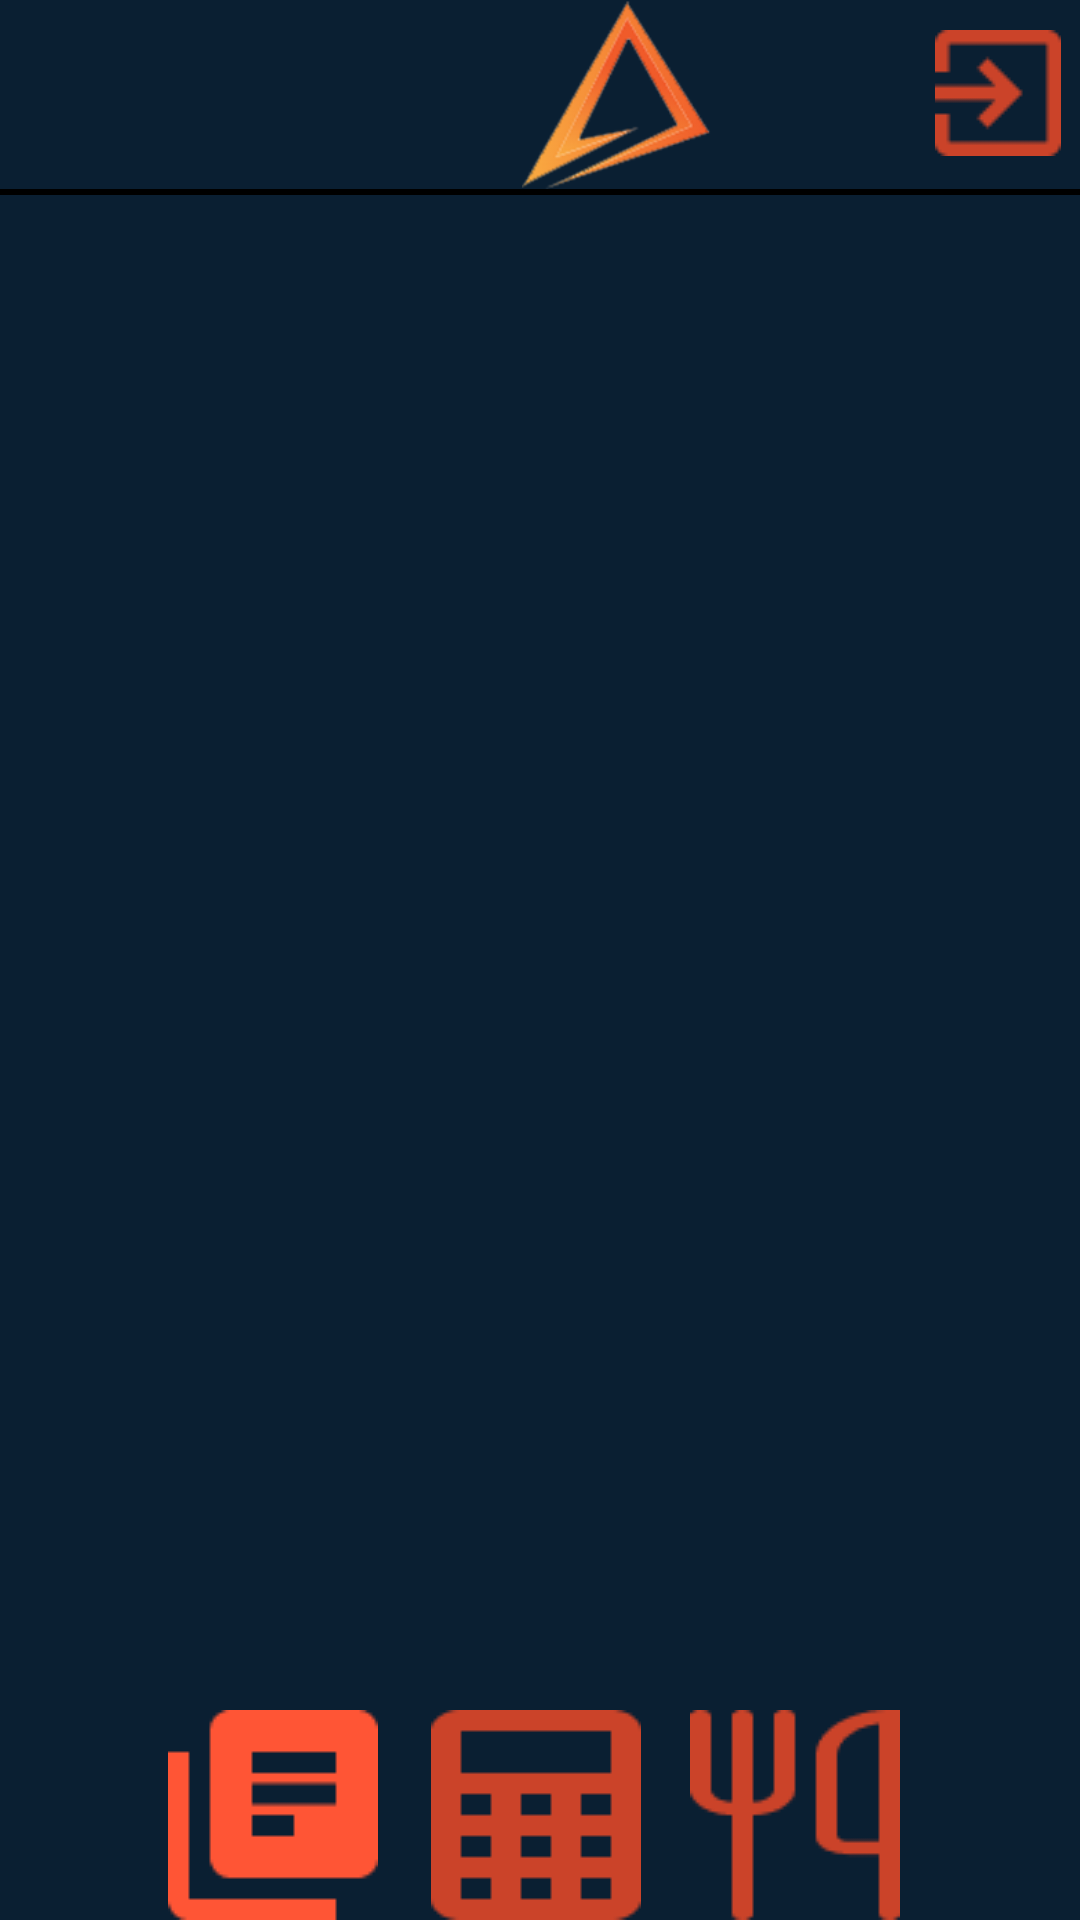

Produce the Android XML layout that renders to this screen, including the resource entries it uses.
<!-- AndroidManifest.xml: application theme Theme.MyApplication -->
<!-- res/layout/activity_main_menu.xml -->
<?xml version="1.0" encoding="utf-8"?>
<androidx.constraintlayout.widget.ConstraintLayout xmlns:android="http://schemas.android.com/apk/res/android"
    xmlns:app="http://schemas.android.com/apk/res-auto"
    xmlns:tools="http://schemas.android.com/tools"
    android:layout_width="match_parent"
    android:layout_height="match_parent"
    android:background="#0A1F32"
    tools:context=".MainMenuActivity">

    <ImageView
        android:id="@+id/imageView2"
        android:layout_width="69dp"
        android:layout_height="63dp"
        android:layout_marginStart="172dp"
        android:src="@drawable/logo"
        app:layout_constraintEnd_toStartOf="@+id/imageButton"
        app:layout_constraintHorizontal_bias="0.0"
        app:layout_constraintStart_toStartOf="parent"
        app:layout_constraintTop_toTopOf="parent" />

    <ImageButton
        android:id="@+id/imageButton"
        android:layout_width="55dp"
        android:layout_height="62dp"
        android:background="@null"
        android:src="@drawable/exit_button"
        app:layout_constraintEnd_toEndOf="parent"
        app:layout_constraintTop_toTopOf="parent" />

    <View
        android:id="@+id/view"
        android:layout_width="match_parent"
        android:layout_height="2dp"
        android:background="@color/black"
        app:layout_constraintEnd_toEndOf="parent"
        app:layout_constraintHorizontal_bias="0.0"
        app:layout_constraintStart_toStartOf="parent"
        app:layout_constraintTop_toBottomOf="@+id/imageView2" />

    <ImageButton
        android:id="@+id/imageButton3"
        android:layout_width="wrap_content"
        android:layout_height="wrap_content"
        android:background="@null"
        android:src="@drawable/calculator"
        app:layout_constraintBottom_toBottomOf="parent"
        app:layout_constraintEnd_toStartOf="@+id/imageButton4"
        app:layout_constraintHorizontal_bias="0.517"
        app:layout_constraintStart_toEndOf="@+id/imageButton2" />

    <ImageButton
        android:id="@+id/imageButton2"
        android:layout_width="wrap_content"
        android:layout_height="wrap_content"
        android:layout_marginStart="56dp"
        android:background="@null"
        android:src="@drawable/active_lession"
        app:layout_constraintBottom_toBottomOf="parent"
        app:layout_constraintStart_toStartOf="parent" />

    <ImageButton
        android:id="@+id/imageButton4"
        android:layout_width="wrap_content"
        android:layout_height="wrap_content"
        android:layout_marginEnd="60dp"
        android:background="@null"
        android:src="@drawable/recepts"
        app:layout_constraintBottom_toBottomOf="parent"
        app:layout_constraintEnd_toEndOf="parent" />


</androidx.constraintlayout.widget.ConstraintLayout>
<!-- resources referenced by this layout -->
<resources>
  <color name="black">#FF000000</color>
  <!-- drawable active_lession: png bitmap (drawable, 608 bytes) -->
  <!-- drawable calculator: png bitmap (drawable, 547 bytes) -->
  <!-- drawable exit_button: png bitmap (drawable, 613 bytes) -->
  <!-- drawable logo: png bitmap (drawable, 20547 bytes) -->
  <!-- drawable recepts: png bitmap (drawable, 1077 bytes) -->
  <style name="Theme.MyApplication" parent="Theme.MaterialComponents.DayNight.DarkActionBar">
          
          <item name="colorPrimary">@color/purple_500</item>
          <item name="colorPrimaryVariant">@color/purple_700</item>
          <item name="colorOnPrimary">@color/white</item>
          
          <item name="colorSecondary">@color/teal_200</item>
          <item name="colorSecondaryVariant">@color/teal_700</item>
          <item name="colorOnSecondary">@color/black</item>
          
          <item name="android:statusBarColor">?attr/colorPrimaryVariant</item>
          
          <item name="windowNoTitle">true</item>
          <item name="windowActionBar">false</item>
      </style>
  <color name="purple_500">#FF6200EE</color>
  <color name="purple_700">#FF3700B3</color>
  <color name="white">#FFFFFFFF</color>
  <color name="teal_200">#FF03DAC5</color>
  <color name="teal_700">#FF018786</color>
</resources>
